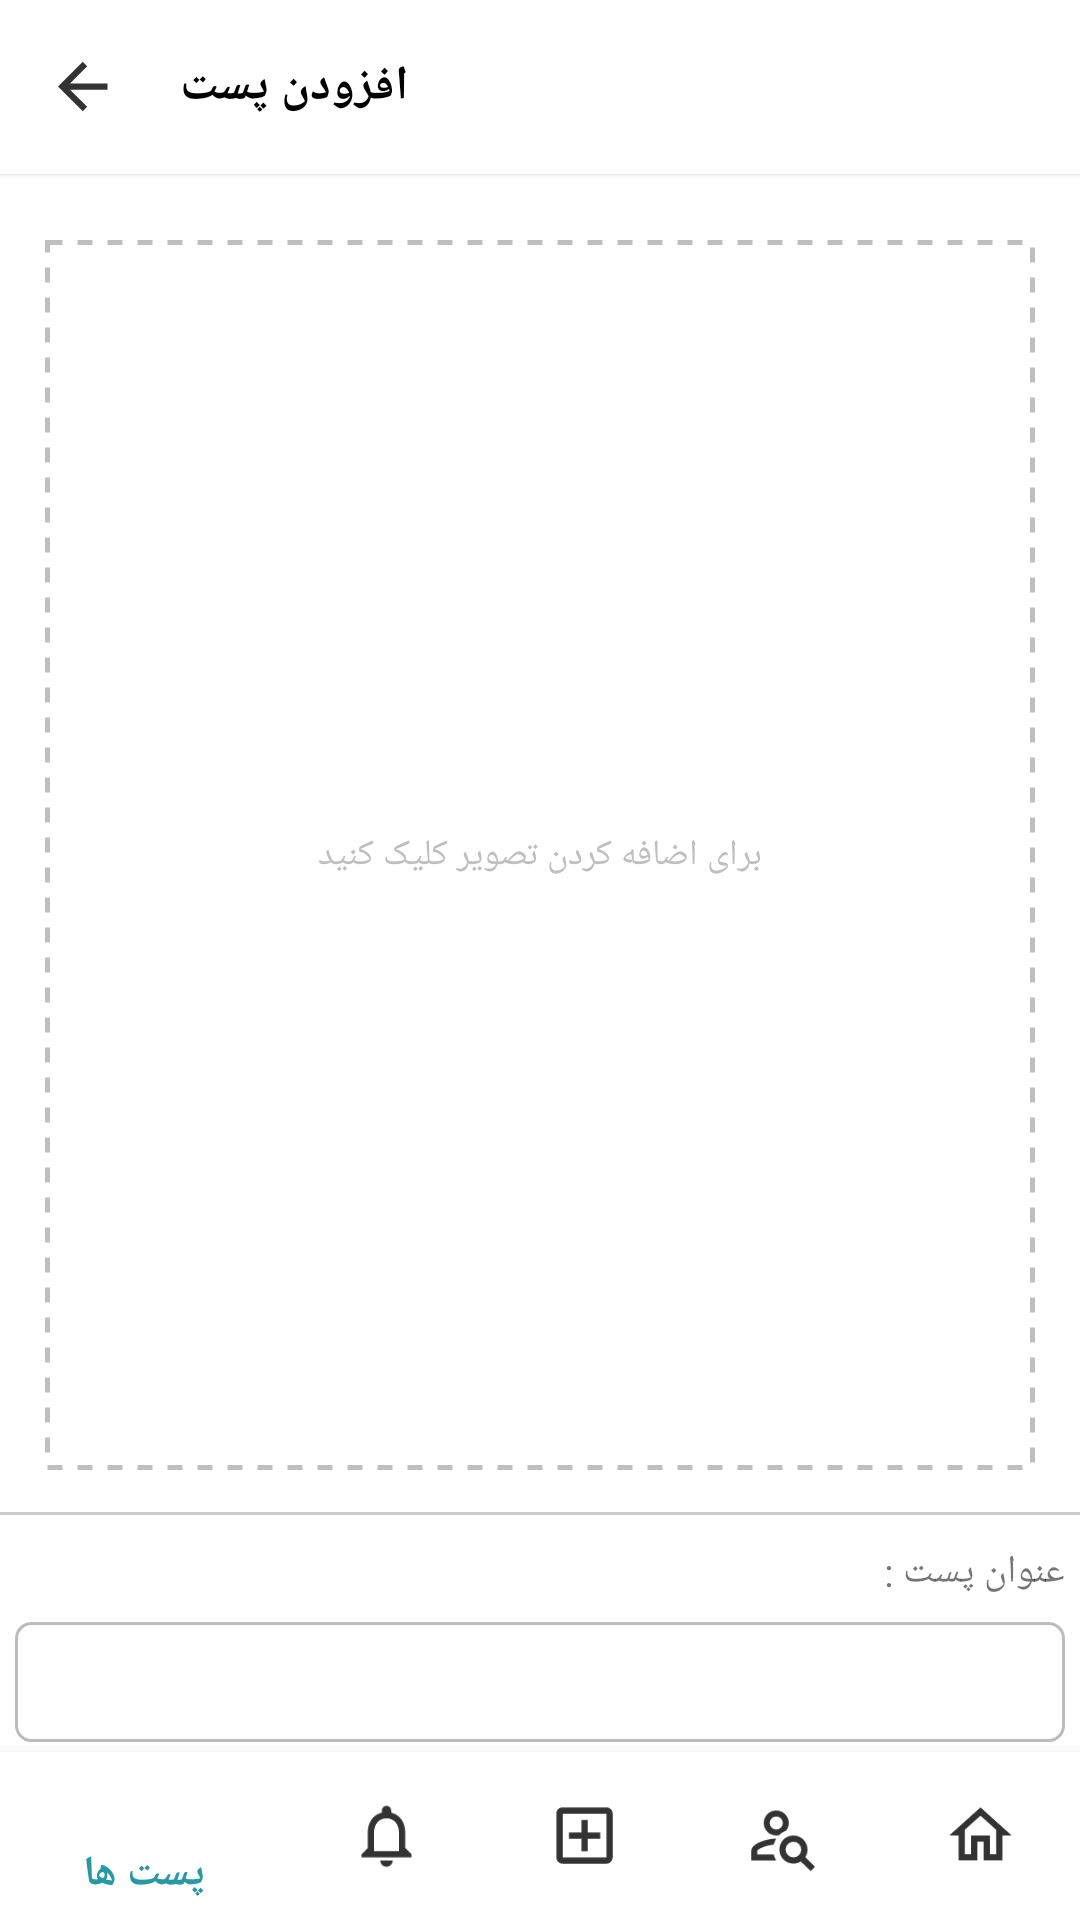

Android layout source for this screen:
<!-- AndroidManifest.xml: application theme AppTheme.NoActionBar -->
<!-- res/layout/activity_add_posts.xml -->
<?xml version="1.0" encoding="utf-8"?>
<androidx.constraintlayout.widget.ConstraintLayout xmlns:android="http://schemas.android.com/apk/res/android"
    xmlns:app="http://schemas.android.com/apk/res-auto"
    xmlns:tools="http://schemas.android.com/tools"
    android:layout_width="match_parent"
    android:layout_height="match_parent"
    android:background="#FfFfFf"
    android:id="@+id/addpost_layout"
    tools:context="ir.cenlearn.alonegram.Activities.AddPostsActivity">

    <FrameLayout
        android:layout_width="match_parent"
        android:layout_height="58dp"
        tools:ignore="MissingConstraints"
        android:elevation="1dp"
        android:background="#FFFFFF"
        android:id="@+id/actionbar">


        <ImageView
            android:layout_width="25dp"
            android:layout_height="25dp"
            android:layout_gravity="center_vertical"
            android:layout_marginLeft="15dp"
            android:onClick="backarrow"
            android:src="@drawable/arrow_left"
            />
        <TextView
            android:layout_width="wrap_content"
            android:layout_height="wrap_content"
            android:layout_gravity="center_vertical"
            android:text="افزودن پست"
            android:layout_marginLeft="60dp"
            android:textColor="#000000"
            android:textSize="16dp"
            android:textStyle="bold" />


    </FrameLayout>


    <androidx.core.widget.NestedScrollView
        android:layout_width="match_parent"
        android:layout_height="match_parent"
        android:paddingTop="15dp"
        android:id="@+id/scroll_addpost"
        android:layout_marginBottom="57dp"
        tools:ignore="MissingConstraints">

        <LinearLayout
            android:layout_width="match_parent"
            android:layout_height="match_parent"
            android:layout_gravity="center_horizontal"
            android:layout_marginTop="50dp"
            android:orientation="vertical">

            <FrameLayout
                android:layout_width="match_parent"
                android:layout_height="wrap_content"
                android:orientation="vertical">


                <FrameLayout
                    android:id="@+id/show_edit_img"
                    android:layout_width="match_parent"
                    android:layout_height="match_parent"
                    android:layout_margin="15dp"
                    android:background="@drawable/dotted">

                    <TextView
                        android:layout_width="wrap_content"
                        android:layout_height="wrap_content"
                        android:layout_gravity="center"
                        android:text="@string/add_post_click"
                        android:textColor="#BFBFBF"
                        android:textSize="12dp" />

                </FrameLayout>

                <ImageView
                    android:id="@+id/video_image"
                    android:layout_width="match_parent"
                    android:layout_height="440dp"
                    android:adjustViewBounds="true" />

                <View
                    android:layout_width="match_parent"
                    android:layout_height="1dp"
                    android:layout_gravity="bottom"
                    android:background="#CDCDCD"
                    tools:ignore="MissingConstraints" />
            </FrameLayout>


            <LinearLayout
                android:layout_width="match_parent"
                android:layout_height="wrap_content"
                android:layout_marginTop="10dp"
                android:gravity="center_horizontal"
                android:orientation="vertical">

                <LinearLayout
                    android:id="@+id/linearLayout"
                    android:layout_width="wrap_content"
                    android:layout_height="wrap_content"
                    android:orientation="vertical"
                    app:layout_constraintBottom_toBottomOf="parent"
                    app:layout_constraintEnd_toEndOf="parent"
                    app:layout_constraintStart_toStartOf="parent"
                    app:layout_constraintTop_toTopOf="parent"
                    app:layout_constraintVertical_bias="0.62">

                    <TextView
                        android:layout_width="match_parent"
                        android:layout_height="wrap_content"
                        android:text="@string/video_name"
                        android:textDirection="inherit"
                        android:textSize="13dp"

                        />


                    <EditText
                        android:id="@+id/editnamevideo"
                        android:layout_width="350dp"
                        android:layout_height="40dp"
                        android:layout_gravity="right"
                        android:layout_marginTop="8dp"
                        android:background="@drawable/bg_edittext"
                        android:gravity="center"
                        android:maxLines="1"
                        android:lines="1"
                        android:maxLength="50"
                        android:inputType="textPersonName"
                        android:paddingRight="10dp"
                        android:textSize="13dp" />


                </LinearLayout>

                <LinearLayout
                    android:id="@+id/linearLayout2"
                    android:layout_width="wrap_content"
                    android:layout_height="wrap_content"
                    android:layout_marginTop="10dp"
                    android:orientation="vertical"
                    app:layout_constraintBottom_toBottomOf="parent"
                    app:layout_constraintEnd_toEndOf="parent"
                    app:layout_constraintStart_toStartOf="parent"
                    app:layout_constraintTop_toTopOf="parent"
                    app:layout_constraintVertical_bias="0.71000004">

                    <LinearLayout
                        android:layout_width="match_parent"
                        android:layout_height="wrap_content"
                        android:orientation="horizontal"
                        android:textDirection="inherit"
                        android:id="@+id/linear_guide"
                        >

                        <TextView
                            android:id="@+id/guideid"
                            android:layout_width="wrap_content"
                            android:layout_height="wrap_content"
                            android:text="@string/guide"
                            android:textColor="#0098B3"
                            android:layout_marginLeft="5dp"
                            android:layout_marginRight="5dp"
                            android:textSize="13dp"

                            />

                        <TextView
                            android:id="@+id/video_desc"
                            android:layout_width="match_parent"
                            android:layout_height="wrap_content"
                            android:text="@string/id_aparat"
                            android:textDirection="inherit"
                            android:textSize="13dp"

                            />

                    </LinearLayout>


                    <EditText
                        android:id="@+id/videoid"
                        android:layout_width="350dp"
                        android:layout_height="40dp"
                        android:layout_gravity="center_horizontal"
                        android:layout_marginTop="8dp"
                        android:background="@drawable/bg_edittext"
                        android:gravity="center"
                        android:inputType="textPersonName"
                        android:lines="1"
                        android:maxLength="5"
                        android:maxLines="1"
                        android:hint="@string/ekhtiari"
                        android:textSize="13dp" />


                </LinearLayout>

                <LinearLayout
                    android:id="@+id/linearLayout5"
                    android:layout_width="wrap_content"
                    android:layout_height="wrap_content"
                    android:layout_marginTop="10dp"
                    android:orientation="vertical"
                    app:layout_constraintBottom_toBottomOf="parent"
                    app:layout_constraintEnd_toEndOf="parent"
                    app:layout_constraintStart_toStartOf="parent"
                    app:layout_constraintTop_toBottomOf="@+id/linearLayout2"
                    app:layout_constraintVertical_bias="0.10">

                    <TextView
                        android:layout_width="match_parent"
                        android:layout_height="wrap_content"
                        android:textDirection="inherit"
                        android:text="@string/video_summary"
                        android:textSize="13dp"

                        />

                    <EditText
                        android:id="@+id/editdescvideo"
                        android:layout_width="350dp"
                        android:layout_height="wrap_content"
                        android:layout_gravity="center_horizontal"
                        android:layout_marginTop="8dp"
                        android:justificationMode="inter_word"
                        android:background="@drawable/bg_edittext"
                        android:gravity="right"
                        android:minHeight="80dp"
                        android:maxHeight="200dp"
                        android:padding="6dp"
                        android:textSize="13dp" />


                </LinearLayout>

                <Button
                    android:id="@+id/btn_submit"
                    style="?android:attr/borderlessButtonStyle"
                    android:layout_width="match_parent"
                    android:layout_height="wrap_content"
                    android:layout_gravity="bottom"
                    android:layout_margin="20dp"
                    android:background="@drawable/search_bg_selector"
                    android:text="@string/send_post"
                    android:textAllCaps="false"
                    android:textColor="#ffffff"
                    android:textSize="14dp"
                    android:textStyle="bold"
                    app:layout_constraintBottom_toBottomOf="parent"
                    app:layout_constraintTop_toBottomOf="@+id/linearLayout5"
                    tools:ignore="MissingConstraints"
                    tools:layout_editor_absoluteX="10dp" />

            </LinearLayout>


        </LinearLayout>


    </androidx.core.widget.NestedScrollView>


    <com.google.android.material.bottomnavigation.BottomNavigationView
        android:layout_width="match_parent"
        android:layout_height="wrap_content"
        app:layout_constraintBottom_toBottomOf="parent"
        android:background="#fff"
        android:id="@+id/navigation"
        app:itemIconTint="@color/navigation_color"
        app:itemTextColor="@color/navigation_color"
        app:itemIconSize="25dp"
        app:menu="@menu/bottom_nav_menu"
        tools:ignore="MissingConstraints" />


</androidx.constraintlayout.widget.ConstraintLayout>
<!-- resources referenced by this layout -->
<resources>
  <!-- drawable arrow_left (drawable) -->
  <vector xmlns:android="http://schemas.android.com/apk/res/android"
      android:height="24dp"
      android:width="24dp"
      android:viewportWidth="24"
      android:viewportHeight="24">
      <path android:fillColor="#333333" android:pathData="M20,11V13H8L13.5,18.5L12.08,19.92L4.16,12L12.08,4.08L13.5,5.5L8,11H20Z" />
  </vector>
  <!-- drawable bg_edittext (drawable) -->
  <?xml version="1.0" encoding="utf-8"?>
  <shape xmlns:android="http://schemas.android.com/apk/res/android"
      android:shape="rectangle">
      <corners android:radius="5dp"/>
      <solid android:color="#FFFFFF"/>
  
      <stroke android:width="1dp"
          android:color="#BCBCBC"/>
  
  </shape>
  <!-- drawable dotted (drawable) -->
  <?xml version="1.0" encoding="utf-8"?>
  <shape xmlns:android="http://schemas.android.com/apk/res/android">
  
      <stroke
          android:color="#BFBFBF"
          android:dashWidth="15px"
          android:dashGap="15px"
          android:width="1.7dp"/>
  </shape>
  <!-- drawable search_bg_selector (drawable) -->
  <?xml version="1.0" encoding="utf-8"?>
  <selector xmlns:android="http://schemas.android.com/apk/res/android">
  
  <item android:drawable="@drawable/search_bg_click" android:state_selected="true"/>
  <item android:drawable="@drawable/search_bg_unclick" android:state_pressed="true"/>
  <item android:drawable="@drawable/search_bg_click"/>
  
  </selector>
  <string name="add_post_click">برای اضافه کردن تصویر کلیک کنید</string>
  <string name="ekhtiari">اختیاری</string>
  <string name="guide">راهنمایی</string>
  <string name="id_aparat">آیدی ویدیو آپارات :</string>
  <string name="send_post">ارسال پست</string>
  <string name="video_name">عنوان پست :</string>
  <string name="video_summary">توضیحات : </string>
  <style name="AppTheme.NoActionBar">
          <item name="windowActionBar">false</item>
          <item name="windowNoTitle">true</item>
          <item name="android:forceDarkAllowed">false</item>
      </style>
  <!-- drawable search_bg_click (drawable) -->
  <?xml version="1.0" encoding="utf-8"?>
  <shape xmlns:android="http://schemas.android.com/apk/res/android"
      android:shape="rectangle">
  
      <corners android:radius="10dp"/>
      <solid android:color="#2DABBC"/>
  
  
  
  </shape>
  <!-- drawable search_bg_unclick (drawable) -->
  <?xml version="1.0" encoding="utf-8"?>
  <shape xmlns:android="http://schemas.android.com/apk/res/android"
      android:shape="rectangle">
  
      <corners android:radius="10dp"/>
      <solid android:color="#3FB2DF"/>
  
  </shape>
</resources>
